Run: headless pygame with SDL's dummy video driver; simulated clock (each Clock.tick advances the game by its frame time, no real sleeping); random seed 0; keys injected as events and as key.get_pressed() state; no mouse input.
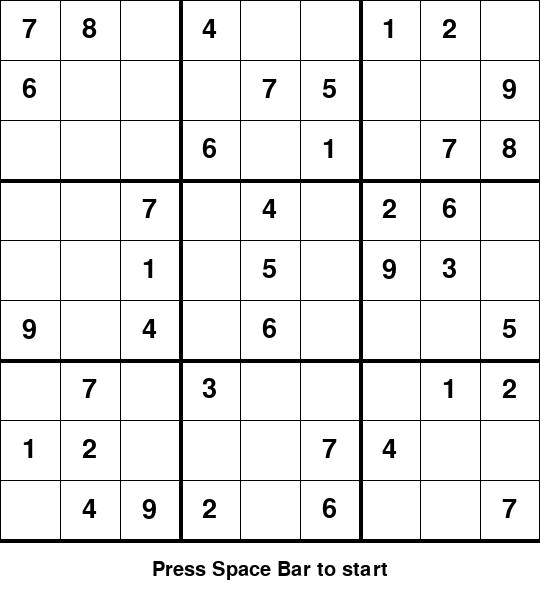
Frame 1 of 4 · flips 1–60 · no input
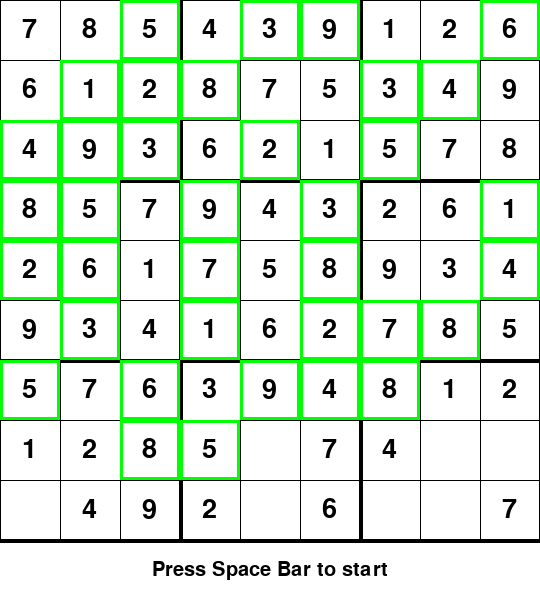
Frame 2 of 4 · flips 61–180 · tapped SPACE, RETURN · held RIGHT (→), D
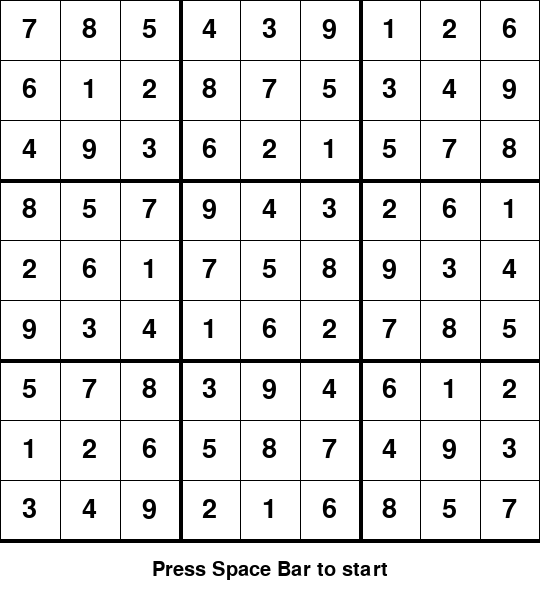
Frame 3 of 4 · flips 181–300 · held DOWN (↓), S
Frame 4 of 4 · flips 301–420 · held LEFT (←), A, UP (↑), W · screen unchanged from frame 3, image omitted

The pygame program that drew these frames:

import pygame
pygame.font.init()

class Grid:
    board =[
        [7, 8, 0, 4, 0, 0, 1, 2, 0],
        [6, 0, 0, 0, 7, 5, 0, 0, 9],
        [0, 0, 0, 6, 0, 1, 0, 7, 8],
        [0, 0, 7, 0, 4, 0, 2, 6, 0],
        [0, 0, 1, 0, 5, 0, 9, 3, 0],
        [9, 0, 4, 0, 6, 0, 0, 0, 5],
        [0, 7, 0, 3, 0, 0, 0, 1, 2],
        [1, 2, 0, 0, 0, 7, 4, 0, 0],
        [0, 4, 9, 2, 0, 6, 0, 0, 7]
    ]

    def __init__(self, rows, cols, width, height, win):
        self.rows = rows
        self.cols = cols
        self.width = width
        self.height = height
        self.model = None
        self.cubes = [[Cube(self.board[i][j], i, j, width, height) for j in range(cols)] for i in range(rows)]
        #self.update_model()
        self.selected = None
        self.win = win

    def draw(self):
        # Draw grid lines
        gap = self.width / 9
        for i in range(self.rows + 1):
            if i % 3 == 0 and i != 0:
                thick = 4
            else:
                thick = 1
            pygame.draw.line(self.win, (0, 0, 0), (0, i * gap), (self.width, i * gap), thick)
            pygame.draw.line(self.win, (0, 0, 0), (i * gap, 0), (i * gap, self.height), thick)

        # Draw Cubes
        for i in range(self.rows):
            for j in range(self.cols):
                self.cubes[i][j].draw(self.win)

    def solve_gui(self):
        find = find_empty(self.board)
        if not find:
            return True
        else:
            row, col = find

        for i in range(1, 10):
            if valid(self.board, i, (row, col)):
                self.board[row][col] = i
                self.cubes[row][col].set(i)
                self.cubes[row][col].draw_change(self.win, True)
                pygame.display.update()
                pygame.time.delay(100)

                if self.solve_gui():
                    return True

                self.board[row][col] = 0
                self.cubes[row][col].set(0)
                self.cubes[row][col].draw_change(self.win, False)
                pygame.display.update()
                pygame.time.delay(100)

        return False


class Cube:
    rows = 9
    cols = 9

    def __init__(self, value, row, col, width, height):
        self.value = value
        self.row = row
        self.col = col
        self.width = width
        self.height = height
        self.selected = False

    def draw(self, win):
        fnt = pygame.font.SysFont("comicsans", 40)

        gap = self.width / 9
        x = self.col * gap
        y = self.row * gap

        if not (self.value == 0):
            text = fnt.render(str(self.value), True, (0, 0, 0))
            win.blit(text,(x +  (gap / 2 - text.get_width() / 2), y + gap / 2 - text.get_height() / 2))

    def set(self, val):
        self.value = val

    def draw_change(self, win, g = True):
        fnt = pygame.font.SysFont("comicsans", 40)

        gap = self.width / 9
        x = self.col * gap
        y = self.row * gap

        pygame.draw.rect(win, (255, 255, 255), (x, y, gap, gap), 0)

        text = fnt.render(str(self.value), True, (0, 0, 0))
        win.blit(text, (x + (gap / 2 - text.get_width() / 2), y + gap / 2 - text.get_height() / 2))

        if g:
            pygame.draw.rect(win, (0, 255, 0), (x, y, gap, gap), 3)
        else:
            pygame.draw.rect(win, (255, 0, 0), (x, y, gap, gap), 3)


def find_empty(board):
    for i in range(len(board)):
        for j in range(len(board[0])):
            if board[i][j] == 0:
                return i, j
    return None


def valid(board, num, pos):
    # Checking the row
    for i in range(len(board[0])):
        if board[pos[0]][i] == num and pos[1] != i:
            return False

    # Checking the col
    for i in range(len(board)):
        if board[i][pos[1]] == num and pos[0] != i:
            return False

    # Checking the 3 X 3 box
    box_x = (pos[1] // 3) * 3
    box_y = (pos[0] // 3) * 3

    for i in range(box_y, box_y + 3):
        for j in range(box_x, box_x + 3):
            if board[i][j] == num and pos != (i, j):
                return False

    return True


def redraw(win, board):
    win.fill((255, 255, 255))
    fnt = pygame.font.SysFont("comicsans", 30)
    start_label = fnt.render("Press Space Bar to start", True, (0, 0, 0))
    win.blit(start_label, (270 - start_label.get_width() / 2, 560))
    #Draw Board
    board.draw()


def main():
    win = pygame.display.set_mode((540, 600))
    pygame.display.set_caption("Sudoku Solver")
    board = Grid(9, 9, 540, 540, win)
    run = True
    while run:
        for event in pygame.event.get():
            if event.type == pygame.QUIT:
                run = False
            if event.type == pygame.KEYDOWN:
                if event.key == pygame.K_SPACE:
                    board.solve_gui()

        redraw(win, board)
        pygame.display.update()

main()
